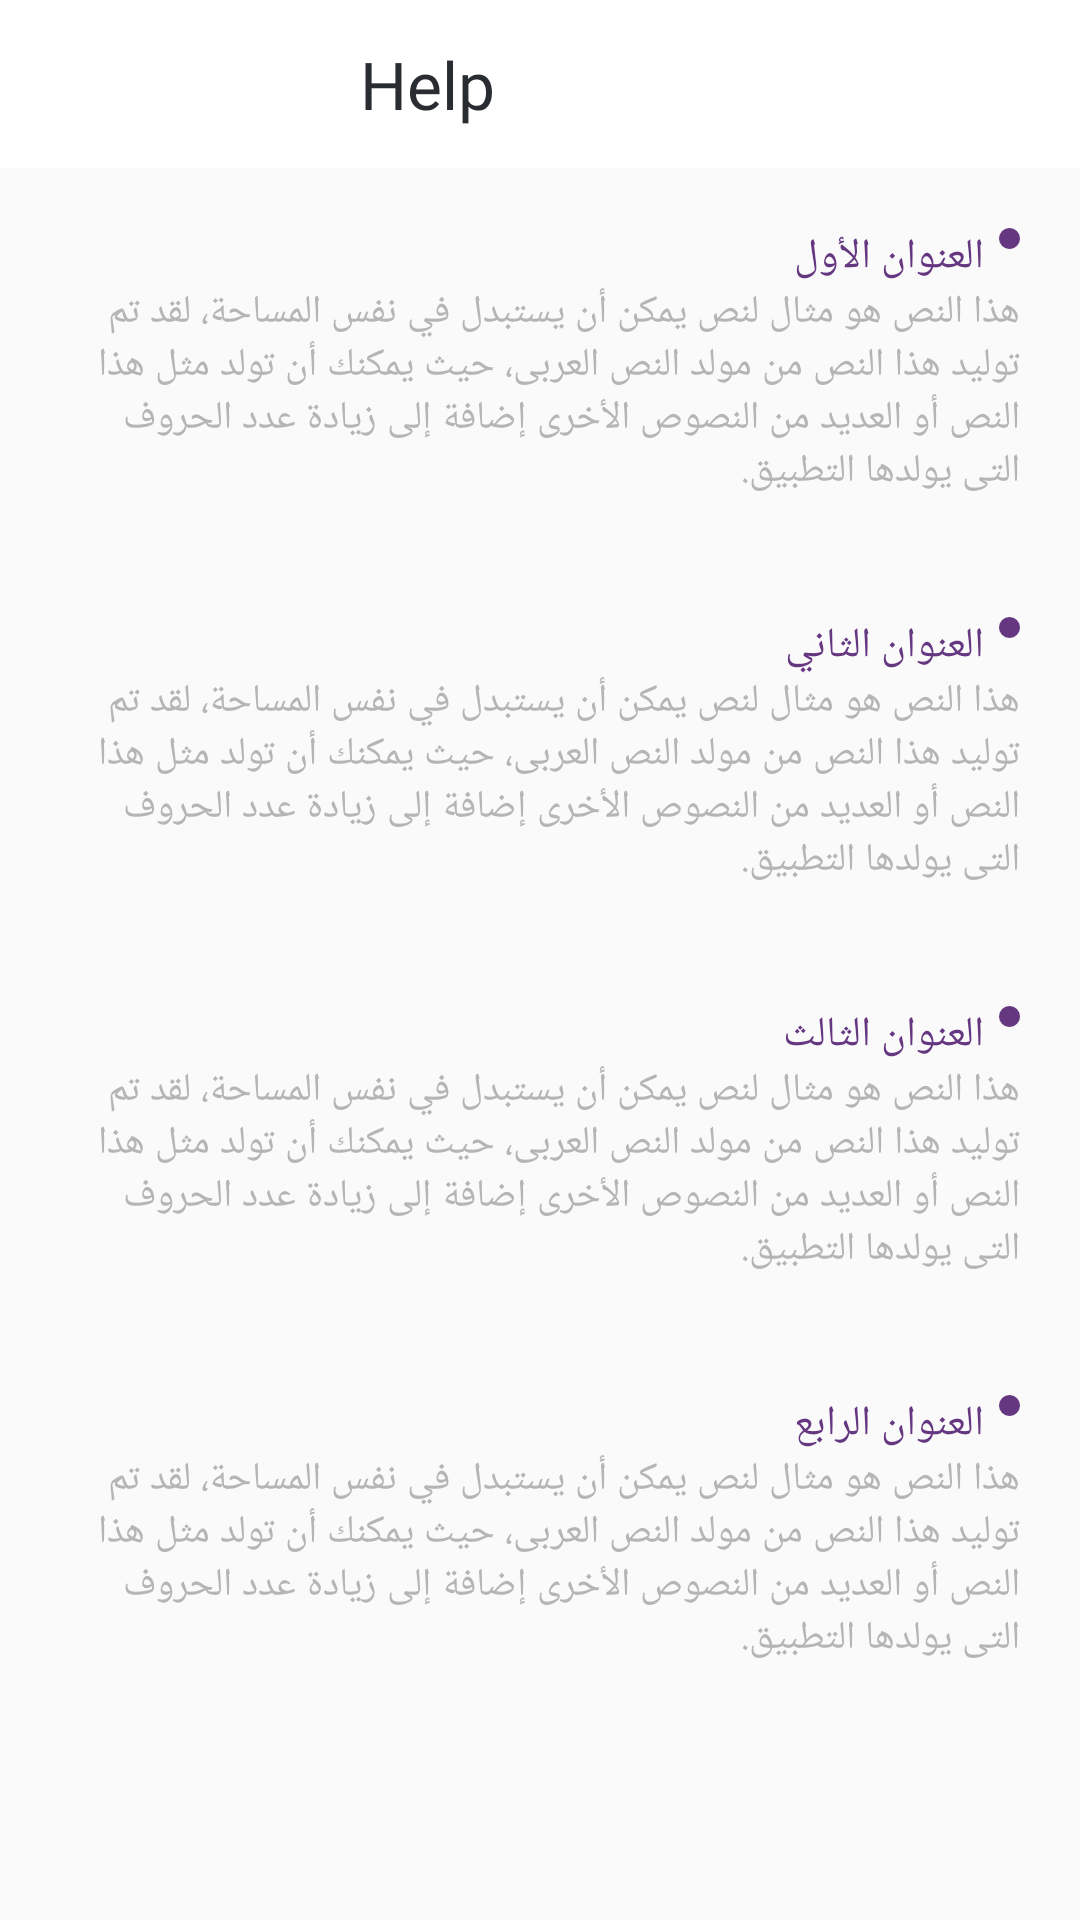

Produce the Android XML layout that renders to this screen, including the resource entries it uses.
<!-- AndroidManifest.xml: application theme Theme.AlShafie -->
<!-- res/layout/activity_help.xml -->
<?xml version="1.0" encoding="utf-8"?>
<LinearLayout xmlns:android="http://schemas.android.com/apk/res/android"
    xmlns:app="http://schemas.android.com/apk/res-auto"
    xmlns:tools="http://schemas.android.com/tools"
    android:layout_width="match_parent"
    android:layout_height="match_parent"
    tools:context=".Ui.SettingsActivitys.Help"
    android:orientation="vertical"
    android:fitsSystemWindows="true"

    >
    <com.google.android.material.appbar.AppBarLayout
        android:id="@+id/appBarLayout"
        android:layout_width="match_parent"
        android:layout_height="wrap_content"
        android:background="@android:color/white"
        app:layout_constraintEnd_toEndOf="parent"
        app:layout_constraintStart_toStartOf="parent"
        app:layout_constraintTop_toTopOf="parent">
        <androidx.appcompat.widget.Toolbar
            android:id="@+id/toolbar"
            android:layout_width="match_parent"
            android:layout_height="?attr/actionBarSize"
            android:theme="@style/ThemeOverlay.AppCompat.Dark.ActionBar"
            app:popupTheme="@style/ThemeOverlay.AppCompat.Light"
            app:titleTextAppearance="@style/Toolbar.TitleText"
            app:titleTextColor="@color/bartitle"
            app:navigationIcon="@drawable/ic_arrow_back"
            app:title="Help"
            app:titleMarginStart="120dp"
            />
    </com.google.android.material.appbar.AppBarLayout>
    <LinearLayout
        android:layout_width="match_parent"
        android:layout_height="wrap_content"
        android:orientation="vertical"
        android:gravity="end"

        android:layout_margin="20dp">

        <LinearLayout
            android:layout_width="wrap_content"
            android:layout_height="wrap_content"
            android:orientation="horizontal"
            >

            <TextView
                android:layout_width="wrap_content"
                android:layout_height="wrap_content"
                android:textColor="@color/main"
                android:text="العنوان الأول"
                android:textSize="14sp"
                android:fontFamily="@font/medium"
                android:layout_marginEnd="5dp"/>
            <ImageView
                android:layout_width="wrap_content"
                android:layout_height="wrap_content"
                android:src="@drawable/circle"/>
        </LinearLayout>
        <TextView
            android:layout_width="wrap_content"
            android:layout_height="wrap_content"
            android:textColor="@color/gery_text"
            android:text="هذا النص هو مثال لنص يمكن أن يستبدل في نفس المساحة، لقد تم توليد هذا النص من مولد النص العربى، حيث يمكنك أن تولد مثل هذا النص أو العديد من النصوص الأخرى إضافة إلى زيادة عدد الحروف التى يولدها التطبيق."
            android:textSize="13sp"
            android:fontFamily="@font/regular"
            />
    </LinearLayout>
    <LinearLayout
        android:layout_width="match_parent"
        android:layout_height="wrap_content"
        android:orientation="vertical"
        android:gravity="end"

        android:layout_margin="20dp">

        <LinearLayout
            android:layout_width="wrap_content"
            android:layout_height="wrap_content"
            android:orientation="horizontal"
            >

            <TextView
                android:layout_width="wrap_content"
                android:layout_height="wrap_content"
                android:textColor="@color/main"
                android:text="العنوان الثاني"
                android:textSize="14sp"
                android:fontFamily="@font/medium"
                android:layout_marginEnd="5dp"/>
            <ImageView
                android:layout_width="wrap_content"
                android:layout_height="wrap_content"
                android:src="@drawable/circle"/>
        </LinearLayout>
        <TextView
            android:layout_width="wrap_content"
            android:layout_height="wrap_content"
            android:textColor="@color/gery_text"
            android:text="هذا النص هو مثال لنص يمكن أن يستبدل في نفس المساحة، لقد تم توليد هذا النص من مولد النص العربى، حيث يمكنك أن تولد مثل هذا النص أو العديد من النصوص الأخرى إضافة إلى زيادة عدد الحروف التى يولدها التطبيق."
            android:textSize="13sp"
            android:fontFamily="@font/regular"
            />
    </LinearLayout>
    <LinearLayout
        android:layout_width="match_parent"
        android:layout_height="wrap_content"
        android:orientation="vertical"
        android:gravity="end"

        android:layout_margin="20dp">

        <LinearLayout
            android:layout_width="wrap_content"
            android:layout_height="wrap_content"
            android:orientation="horizontal"
            >

            <TextView
                android:layout_width="wrap_content"
                android:layout_height="wrap_content"
                android:textColor="@color/main"
                android:text="العنوان الثالث"
                android:textSize="14sp"
                android:fontFamily="@font/medium"
                android:layout_marginEnd="5dp"/>
            <ImageView
                android:layout_width="wrap_content"
                android:layout_height="wrap_content"
                android:src="@drawable/circle"/>
        </LinearLayout>
        <TextView
            android:layout_width="wrap_content"
            android:layout_height="wrap_content"
            android:textColor="@color/gery_text"
            android:text="هذا النص هو مثال لنص يمكن أن يستبدل في نفس المساحة، لقد تم توليد هذا النص من مولد النص العربى، حيث يمكنك أن تولد مثل هذا النص أو العديد من النصوص الأخرى إضافة إلى زيادة عدد الحروف التى يولدها التطبيق."
            android:textSize="13sp"
            android:fontFamily="@font/regular"
            />
    </LinearLayout>
    <LinearLayout
        android:layout_width="match_parent"
        android:layout_height="wrap_content"
        android:orientation="vertical"
        android:gravity="end"

        android:layout_margin="20dp">

        <LinearLayout
            android:layout_width="wrap_content"
            android:layout_height="wrap_content"
            android:orientation="horizontal"
            >

            <TextView
                android:layout_width="wrap_content"
                android:layout_height="wrap_content"
                android:textColor="@color/main"
                android:text="العنوان الرابع"
                android:textSize="14sp"
                android:fontFamily="@font/medium"
                android:layout_marginEnd="5dp"/>
            <ImageView
                android:layout_width="wrap_content"
                android:layout_height="wrap_content"
                android:src="@drawable/circle"/>
        </LinearLayout>
        <TextView
            android:layout_width="wrap_content"
            android:layout_height="wrap_content"
            android:textColor="@color/gery_text"
            android:text="هذا النص هو مثال لنص يمكن أن يستبدل في نفس المساحة، لقد تم توليد هذا النص من مولد النص العربى، حيث يمكنك أن تولد مثل هذا النص أو العديد من النصوص الأخرى إضافة إلى زيادة عدد الحروف التى يولدها التطبيق."
            android:textSize="13sp"
            android:fontFamily="@font/regular"
            />
    </LinearLayout>


</LinearLayout>
<!-- resources referenced by this layout -->
<resources>
  <color name="bartitle">#292D32</color>
  <color name="gery_text">#B5B5B5</color>
  <color name="main">#653780</color>
  <!-- drawable circle (drawable) -->
  <?xml version="1.0" encoding="utf-8"?>
  <shape xmlns:android="http://schemas.android.com/apk/res/android" >
      <solid android:color="@color/main"/>
  <corners android:radius="350dp"/>
      <size android:height="7dp"
          android:width="7dp"/>
  </shape>
  <style name="Toolbar.TitleText" parent="TextAppearance.Widget.AppCompat.Toolbar.Title">
          <item name="android:textSize">22sp</item>
          <item name="android:fontFamily">@font/semibold</item>
  
      </style>
  <style name="Theme.AlShafie" parent="Theme.MaterialComponents.DayNight.NoActionBar.Bridge">
          
          <item name="colorPrimary">@color/purple_500</item>
          <item name="colorPrimaryVariant">@color/purple_700</item>
          <item name="colorOnPrimary">@color/white</item>
          
          <item name="colorSecondary">@color/teal_200</item>
          <item name="colorSecondaryVariant">@color/teal_700</item>
          <item name="colorOnSecondary">@color/black</item>
          
          <item name="android:statusBarColor" tools:targetApi="l">?attr/colorPrimaryVariant</item>
          
      </style>
  <color name="purple_500">#FF6200EE</color>
  <color name="purple_700">#FF3700B3</color>
  <color name="white">#FFFFFFFF</color>
  <color name="teal_200">#FF03DAC5</color>
  <color name="teal_700">#FF018786</color>
  <color name="black">#FF000000</color>
</resources>
